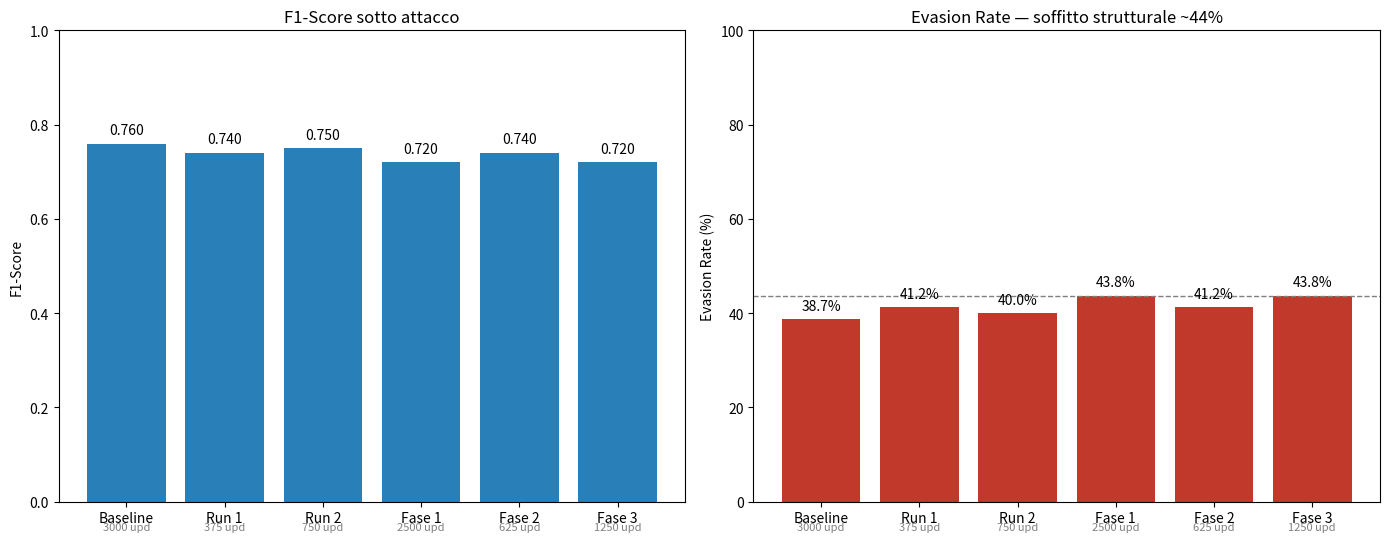

Here is the Python script that generated this plot:
"""
Confronto F1 / Evasion Rate tra i run di training fatti finora.
Aggiorna la lista RUNS ogni volta che completi un nuovo run
(stessi numeri che vanno nella tabella di docs/thesis_notes.md).

Uso:
    python tools/plot_runs_comparison.py
"""
import os
import sys

import matplotlib
matplotlib.use("Agg")
import matplotlib.pyplot as plt

# Aggiornare ad ogni nuovo run completato (stessa fonte della tabella in thesis_notes.md)
RUNS = [
    {"name": "Baseline", "f1": 0.760, "evasion": 38.7, "upd": 3000},
    {"name": "Run 1", "f1": 0.740, "evasion": 41.25, "upd": 375},
    {"name": "Run 2", "f1": 0.750, "evasion": 40.0, "upd": 750},
    {"name": "Fase 1", "f1": 0.720, "evasion": 43.75, "upd": 2500},
    {"name": "Fase 2", "f1": 0.740, "evasion": 41.25, "upd": 625},
    {"name": "Fase 3", "f1": 0.720, "evasion": 43.75, "upd": 1250},
]


def main():
    names = [r["name"] for r in RUNS]
    f1_vals = [r["f1"] for r in RUNS]
    evasion_vals = [r["evasion"] for r in RUNS]

    fig, (ax1, ax2) = plt.subplots(1, 2, figsize=(14, 5.5))

    bars1 = ax1.bar(names, f1_vals, color="#2980b9")
    ax1.set_ylabel("F1-Score")
    ax1.set_title("F1-Score sotto attacco")
    ax1.set_ylim(0, 1.0)
    for b, v, r in zip(bars1, f1_vals, RUNS):
        ax1.text(b.get_x() + b.get_width() / 2, v + 0.02, f"{v:.3f}", ha="center")
        ax1.text(b.get_x() + b.get_width() / 2, -0.06, f"{r['upd']} upd", ha="center", fontsize=8, color="gray")

    bars2 = ax2.bar(names, evasion_vals, color="#c0392b")
    ax2.set_ylabel("Evasion Rate (%)")
    ax2.set_title("Evasion Rate — soffitto strutturale ~44%")
    ax2.set_ylim(0, 100)
    ax2.axhline(y=max(evasion_vals), color="gray", linestyle="--", linewidth=1)
    for b, v, r in zip(bars2, evasion_vals, RUNS):
        ax2.text(b.get_x() + b.get_width() / 2, v + 2, f"{v:.1f}%", ha="center")
        ax2.text(b.get_x() + b.get_width() / 2, -6, f"{r['upd']} upd", ha="center", fontsize=8, color="gray")

    plt.tight_layout()
    out_dir = "outputs/metrics"
    os.makedirs(out_dir, exist_ok=True)
    out_path = os.path.join(out_dir, "runs_comparison.png")
    plt.savefig(out_path, dpi=150)
    print(f"Grafico salvato in: {out_path}")


if __name__ == "__main__":
    main()
